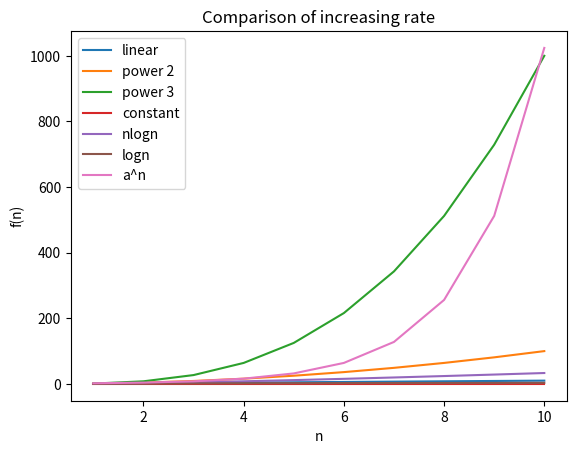

Recreate this plot in Python. (Note: this script raises an exception after producing the figure.)
import random
import matplotlib.pyplot as plt
import numpy as np

number=np.linspace(1,10,10)

x1=number
x2=np.power(number,2)
x3=np.power(number,3)
x4=np.ones(10)
x5=np.multiply(np.log2(number),number)
x6=np.log2(number)
x7=np.power(2,number)



plt.plot(number,x1,number,x2,number,x3,number,x4,number,x5,number,x6,number,x7)
plt.xlabel("n")
plt.ylabel("f(n)")
plt.title("Comparison of increasing rate")
plt.legend(["linear","power 2","power 3","constant","nlogn","logn","a^n"])
plt.savefig('image/Experiement.png')
plt.show()
